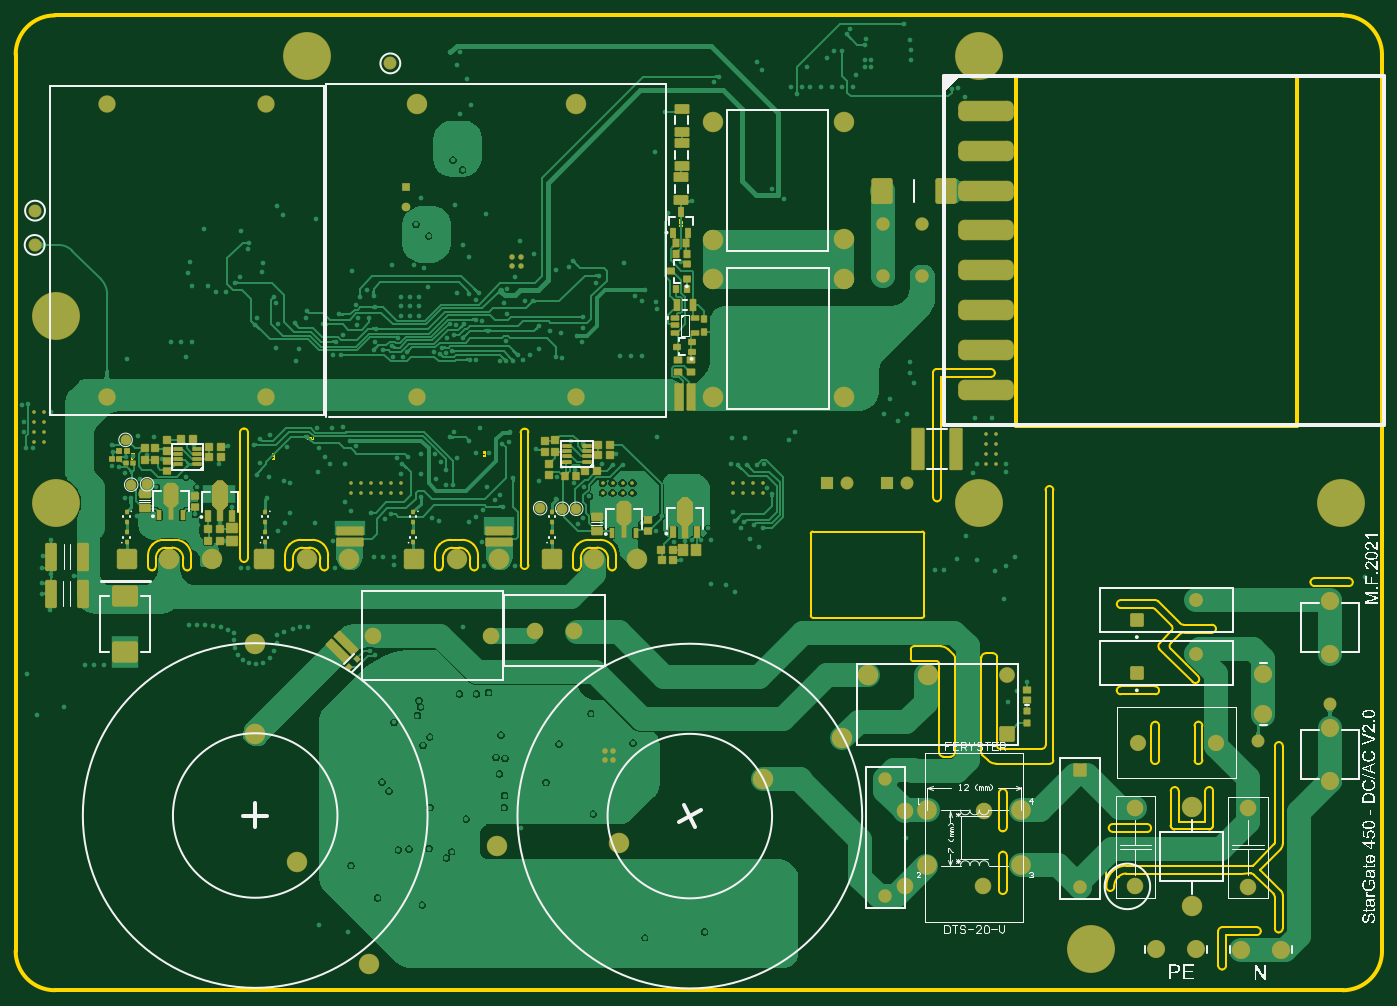
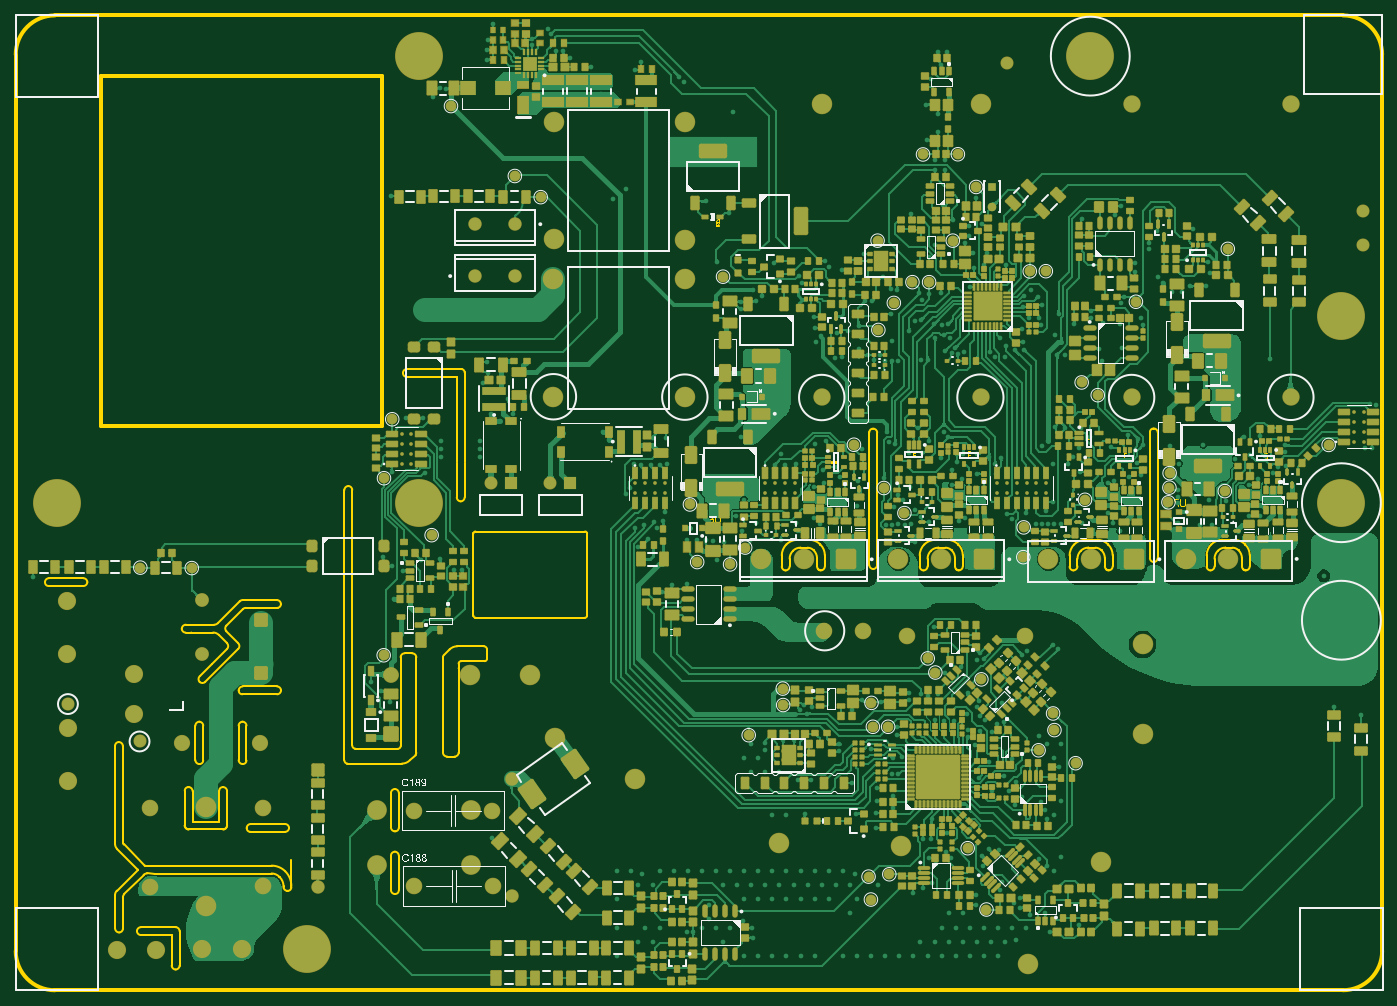
Circuit board: 10 layer files. Board 174.4 x 124.4 mm.
- bottom_copper: DCAC_V2b.GBL (407114 bytes)
- bottom_silk: DCAC_V2b.GBO (76744 bytes)
- paste: DCAC_V2b.GBP (88905 bytes)
- bottom_mask: DCAC_V2b.GBS (96103 bytes)
- outline: DCAC_V2b.GKO (270 bytes)
- outline: DCAC_V2b.GM1 (22694 bytes)
- top_copper: DCAC_V2b.GTL (149886 bytes)
- top_silk: DCAC_V2b.GTO (92948 bytes)
- paste: DCAC_V2b.GTP (21079 bytes)
- top_mask: DCAC_V2b.GTS (28979 bytes)

=== bottom_copper: DCAC_V2b.GBL (407114 bytes, source omitted) ===
=== bottom_silk: DCAC_V2b.GBO (76744 bytes, source omitted) ===
=== paste: DCAC_V2b.GBP (88905 bytes, source withheld) ===
=== bottom_mask: DCAC_V2b.GBS (96103 bytes, source withheld) ===
=== outline: DCAC_V2b.GKO ===
G04*
G04 #@! TF.GenerationSoftware,Altium Limited,Altium Designer,21.7.2 (23)*
G04*
G04 Layer_Color=16711935*
%FSAX25Y25*%
%MOIN*%
G70*
G04*
G04 #@! TF.SameCoordinates,25756C21-EA0E-48A6-96D4-99705350E32D*
G04*
G04*
G04 #@! TF.FilePolarity,Positive*
G04*
G01*
G75*
M02*

=== outline: DCAC_V2b.GM1 (22694 bytes, source omitted) ===
=== top_copper: DCAC_V2b.GTL (149886 bytes, source omitted) ===
=== top_silk: DCAC_V2b.GTO (92948 bytes, source omitted) ===
=== paste: DCAC_V2b.GTP (21079 bytes, source withheld) ===
=== top_mask: DCAC_V2b.GTS (28979 bytes, source withheld) ===
